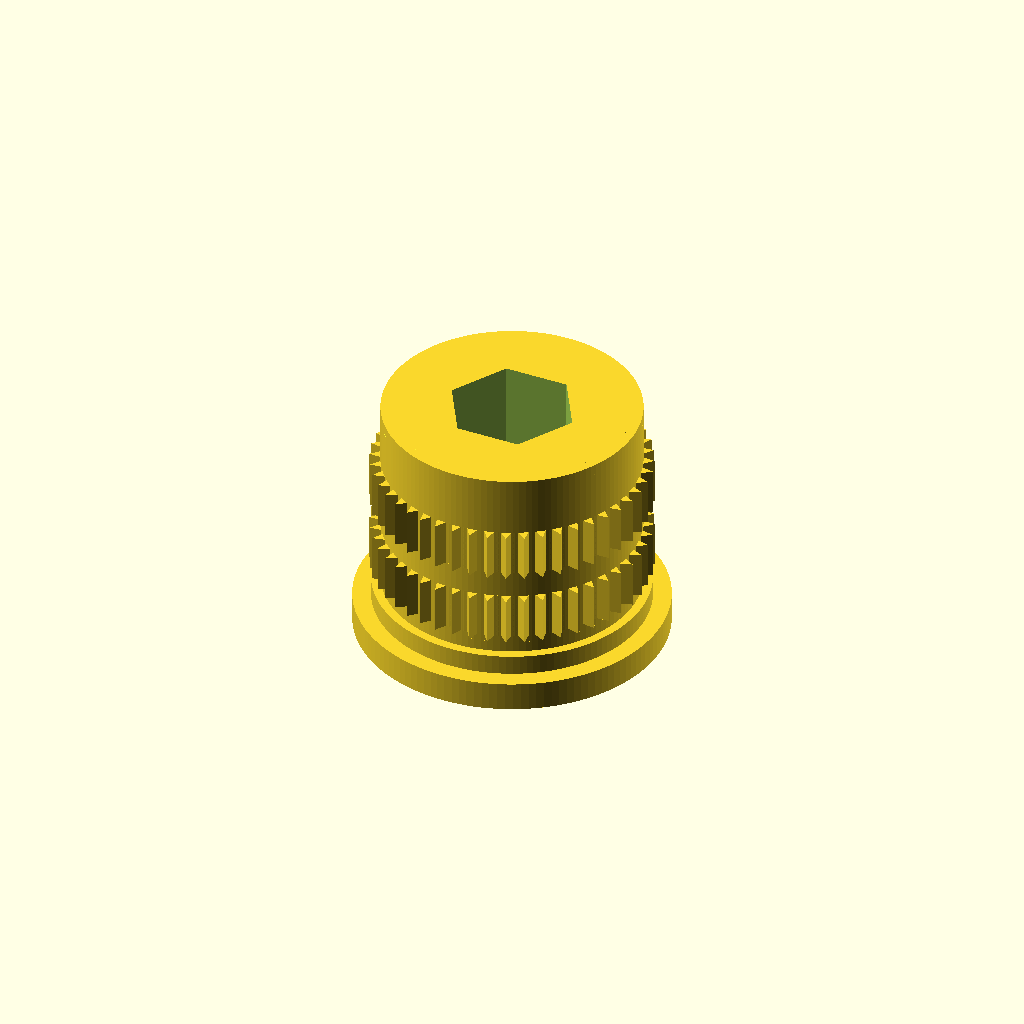
Cell 1 — every parameter at its default value.
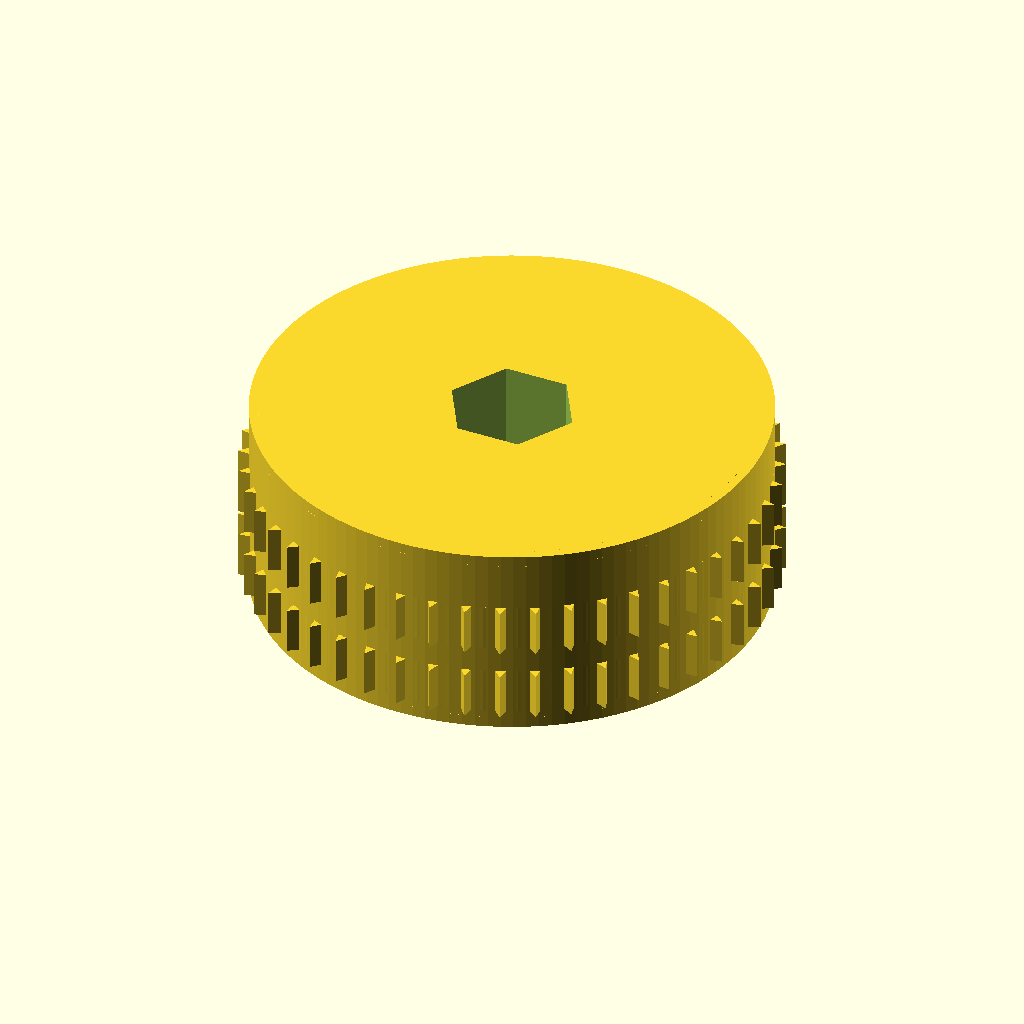
Cell 2: the same model with outer_d = 56.
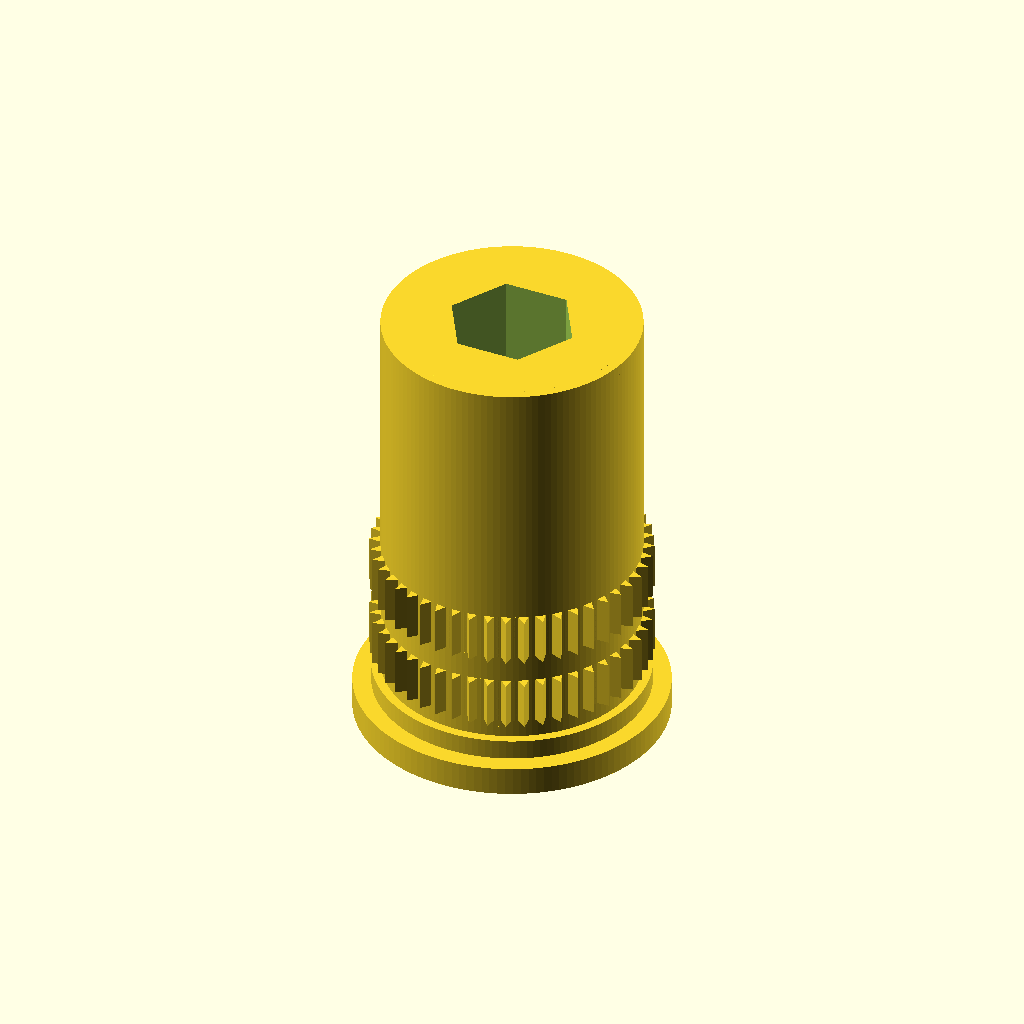
Cell 3: the same model with body_h = 44.
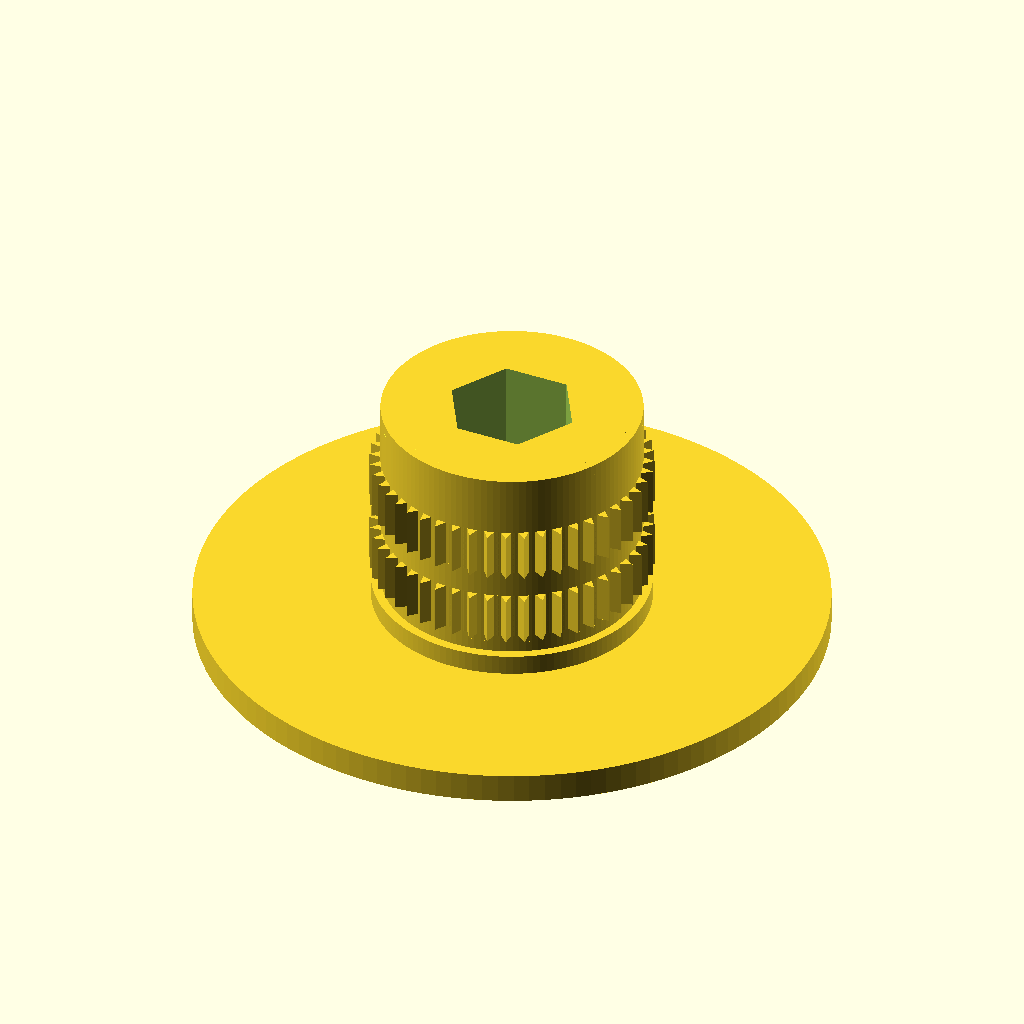
Cell 4: the same model with flange_d1 = 68.
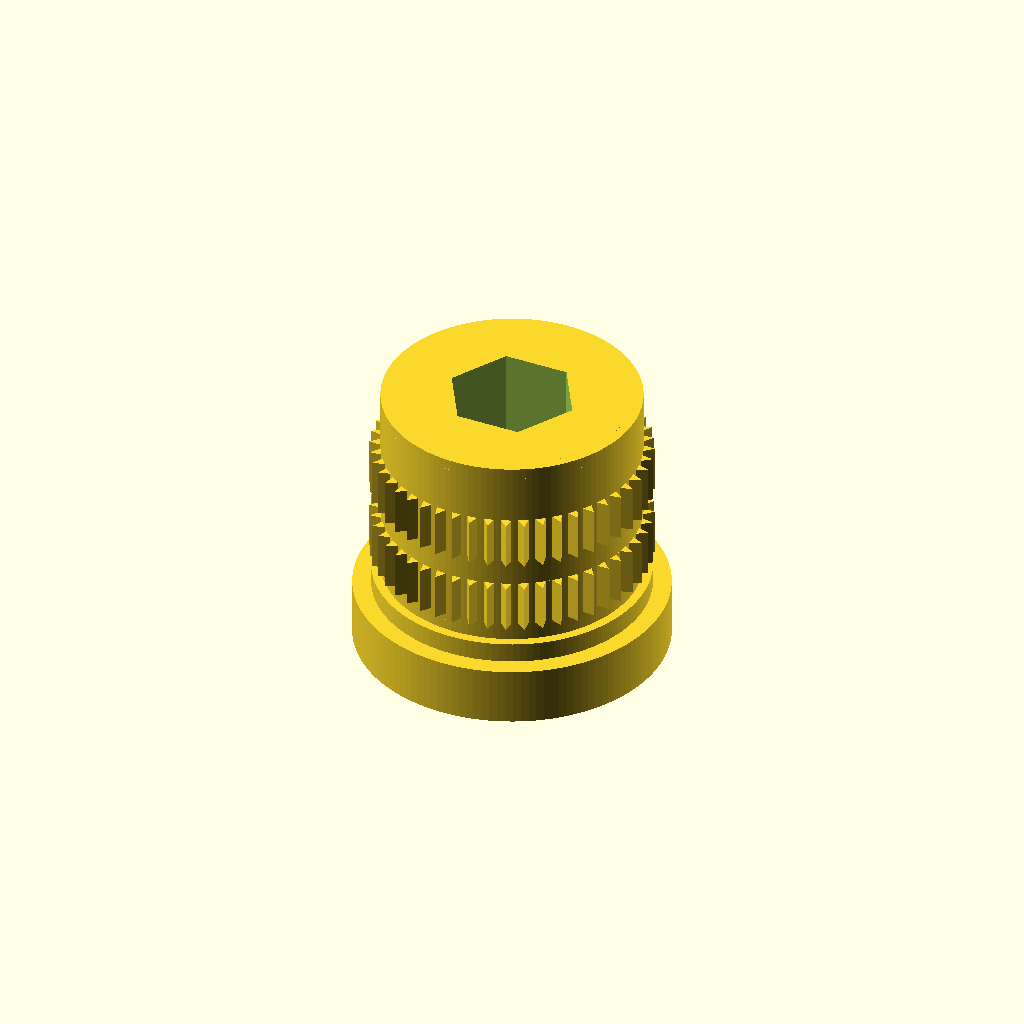
Cell 5: the same model with flange_h1 = 6.4.
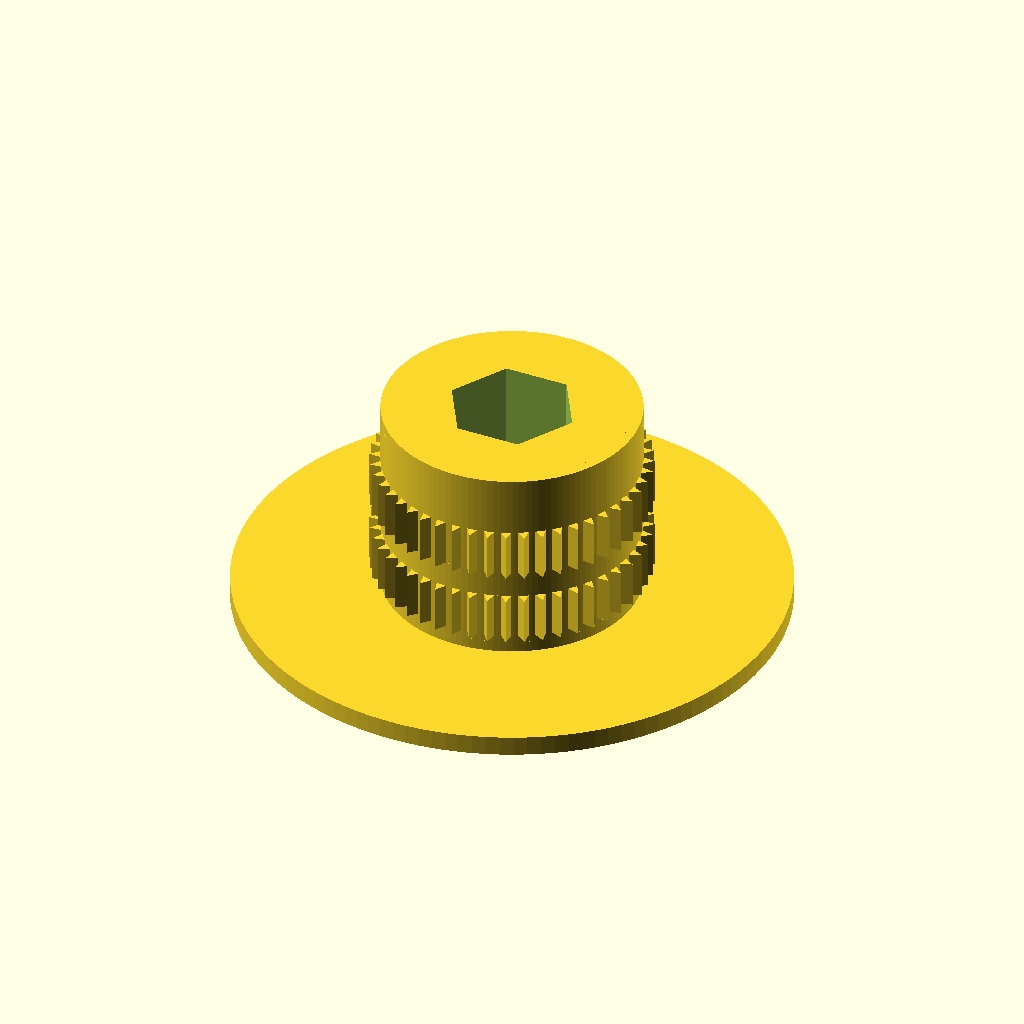
Cell 6: the same model with flange_d2 = 60.
All cells are drawn from one camera (rotation 55°, 0°, 25°, orthographic, colour scheme Cornfield), so only the parameter changes between them.
OpenSCAD source file results/abc/baselines/gpt52/scad/0224107_partstudio_85_model_ste_00_512.scad:
$fn=96;

outer_d = 28;
body_h = 22;

flange_d1 = 34;
flange_h1 = 3.2;

flange_d2 = 30;
flange_h2 = 2.2;

top_chamfer_h = 1.2;
bottom_chamfer_h = 1.2;

knurl_band_h = 5.2;
knurl_band_gap = 3.0;

knurl_depth = 1.2;
knurl_teeth = 48;

hex_flat = 12;
hex_clear = 0.25;
hex_h = body_h + flange_h1 + flange_h2 + 2;

module hex_prism(flat=12, h=10) {
    r = flat / sqrt(3);
    cylinder(h=h, r=r, $fn=6);
}

module knurl_ring(od=28, h=5, depth=1.0, teeth=48) {
    r0 = od/2;
    r1 = r0 + depth;
    union() {
        cylinder(h=h, r=r0, $fn=96);
        for (i = [0:teeth-1]) {
            rotate([0,0, i*360/teeth])
                translate([r0,0,0])
                    linear_extrude(height=h)
                        polygon(points=[
                            [0, -0.55],
                            [depth, 0],
                            [0, 0.55]
                        ]);
        }
    }
}

module body_outer() {
    total_h = body_h + flange_h1 + flange_h2;
    z0 = -total_h/2;

    union() {
        translate([0,0,z0])
            cylinder(h=flange_h1, d=flange_d1, $fn=128);

        translate([0,0,z0 + flange_h1])
            cylinder(h=flange_h2, d=flange_d2, $fn=128);

        translate([0,0,z0 + flange_h1 + flange_h2])
            cylinder(h=body_h, d=outer_d, $fn=128);

        translate([0,0,z0 + flange_h1 + flange_h2])
            cylinder(h=top_chamfer_h, d1=outer_d-2.0, d2=outer_d, $fn=128);

        translate([0,0,z0 + flange_h1 + flange_h2 + body_h - bottom_chamfer_h])
            cylinder(h=bottom_chamfer_h, d1=outer_d, d2=outer_d-2.0, $fn=128);
    }
}

module grip_bands() {
    total_h = body_h + flange_h1 + flange_h2;
    z0 = -total_h/2 + flange_h1 + flange_h2;

    z_band1 = z0 + 2.0;
    z_band2 = z_band1 + knurl_band_h + knurl_band_gap;

    union() {
        translate([0,0,z_band1])
            knurl_ring(od=outer_d, h=knurl_band_h, depth=knurl_depth, teeth=knurl_teeth);

        translate([0,0,z_band2])
            knurl_ring(od=outer_d, h=knurl_band_h, depth=knurl_depth, teeth=knurl_teeth);
    }
}

module coupling() {
    total_h = body_h + flange_h1 + flange_h2;

    difference() {
        union() {
            body_outer();
            grip_bands();
        }

        translate([0,0,-hex_h/2])
            hex_prism(flat=hex_flat + hex_clear, h=hex_h);
    }
}

coupling();
Customizer parameters (derived from the source; name, type, default, range or options):
outer_d: number, default 28
body_h: number, default 22
flange_d1: number, default 34
flange_h1: number, default 3.2
flange_d2: number, default 30
flange_h2: number, default 2.2
top_chamfer_h: number, default 1.2
bottom_chamfer_h: number, default 1.2
knurl_band_h: number, default 5.2
knurl_band_gap: number, default 3
knurl_depth: number, default 1.2
knurl_teeth: number, default 48
hex_flat: number, default 12
hex_clear: number, default 0.25
